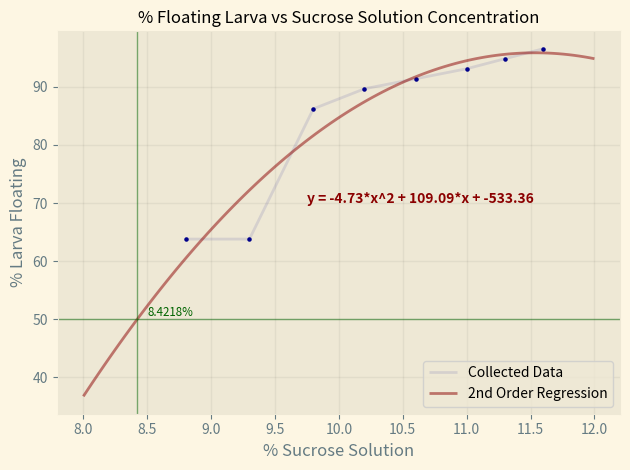
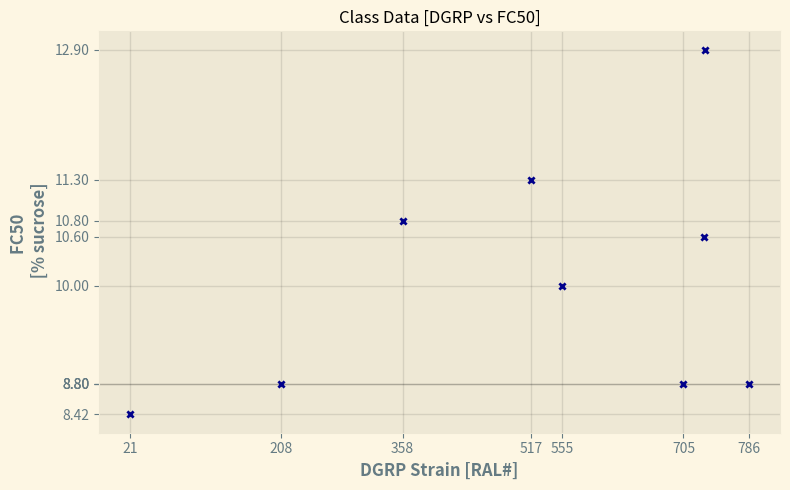

The matplotlib source for these figures, in order:
'''
Created Friday 06/01/23

Author @Mcrye
'''

import matplotlib.pyplot as plt
import numpy as np
from scipy import stats
from sympy.solvers import solve
from sympy import Symbol
z = Symbol('z')
'''
create an array of data representing the density of the larva in sucrose solution -- % floating larva is independent variable
'''
plt.style.use('Solarize_Light2')
Ral = 21, 
total_larva = 58, 

floaters = np.array([37, 37, 50, 52, 53, 54, 55, 56])
percent_F = (floaters/total_larva)*100

sucrose_sol = np.array([8.8, 9.3, 9.8, 10.2, 10.6, 11.0, 11.3, 11.6])
x = np.linspace(8, 12, 100)
print(percent_F)

linReg = np.polyfit(sucrose_sol, percent_F, 2)
linReg_String = f'y = {round(linReg[0], 2)}*x^2 + {round(linReg[1], 2)}*x + {round(linReg[2], 2)}'

fig, ax = plt.subplots()
ax.scatter(sucrose_sol, percent_F, s = 5, color = 'darkblue')
ax.plot(sucrose_sol, percent_F, color = 'darkblue', linewidth = 2, alpha = 0.1, label = 'Collected Data')
ax.plot(x, ((linReg[0])*x**2) + (linReg[1]*x) + (linReg[2]), color = 'darkred', alpha = 0.5, label = '2nd Order Regression')
ax.axvline(8.42, 0, 100, color = 'darkgreen', linewidth = 1, alpha = 0.5)
ax.axhline(50, 0, 20, color = 'darkgreen', linewidth = 1, alpha = 0.5)
ax.text(8.5, 50.5, '8.4218%', fontsize = 'small', color = 'darkgreen' )
ax.text(9.75, 70, linReg_String, color = 'darkred', weight = 'bold' )
ax.grid(color = 'k', alpha = 0.05)
ax.set_xlabel(r'% Sucrose Solution')
ax.set_ylabel(r'% Larva Floating')
ax.set_title(r'% Floating Larva vs Sucrose Solution Concentration', fontsize = 12)
plt.legend()
plt.tight_layout()
plt.show()

'''
Ok so we have a curve representing the data; we can use this curve to estimate at what sucrose concentration
50% of the larva would float.
'''
target_float = 50
solution = solve((linReg[0]*z**2)+(linReg[1]*z)+(linReg[2]) - 50, z, dict = True)
print(f'{solution}')

print(linReg)

'''
Create a new plot of the DGRP strain studied by each student and the percent sucrose solution where 50% larva float
'''

DGRP = np.array([358, 555, 705, 786, 517, 21, 732, 208, 730])
FC50 = np.array([10.8, 10, 8.8, 8.8, 11.3, 8.42, 12.9, 8.8, 10.6])

cleanPlot_DGRP = np.array([358, 555, 705, 786, 517, 21, 208])
fig, ax = plt.subplots()
fig.set_size_inches(8, 5)

ax.scatter(DGRP, FC50, c = 'darkblue', s = 20, marker = "x")
ax.set_yticks(FC50)
ax.set_xticks(cleanPlot_DGRP)
ax.set_xlabel('DGRP Strain [RAL#]', weight = 'bold')
ax.set_ylabel('FC50 \n [% sucrose]', weight = 'bold')
ax.set_title('Class Data [DGRP vs FC50]', fontsize = 12)
ax.grid(color = 'k', alpha = 0.10)
#for _x in DGRP: ax.axvline(_x, color = 'darkgreen', linewidth = 1, alpha = 0.25) 
plt.tight_layout()
plt.show()
